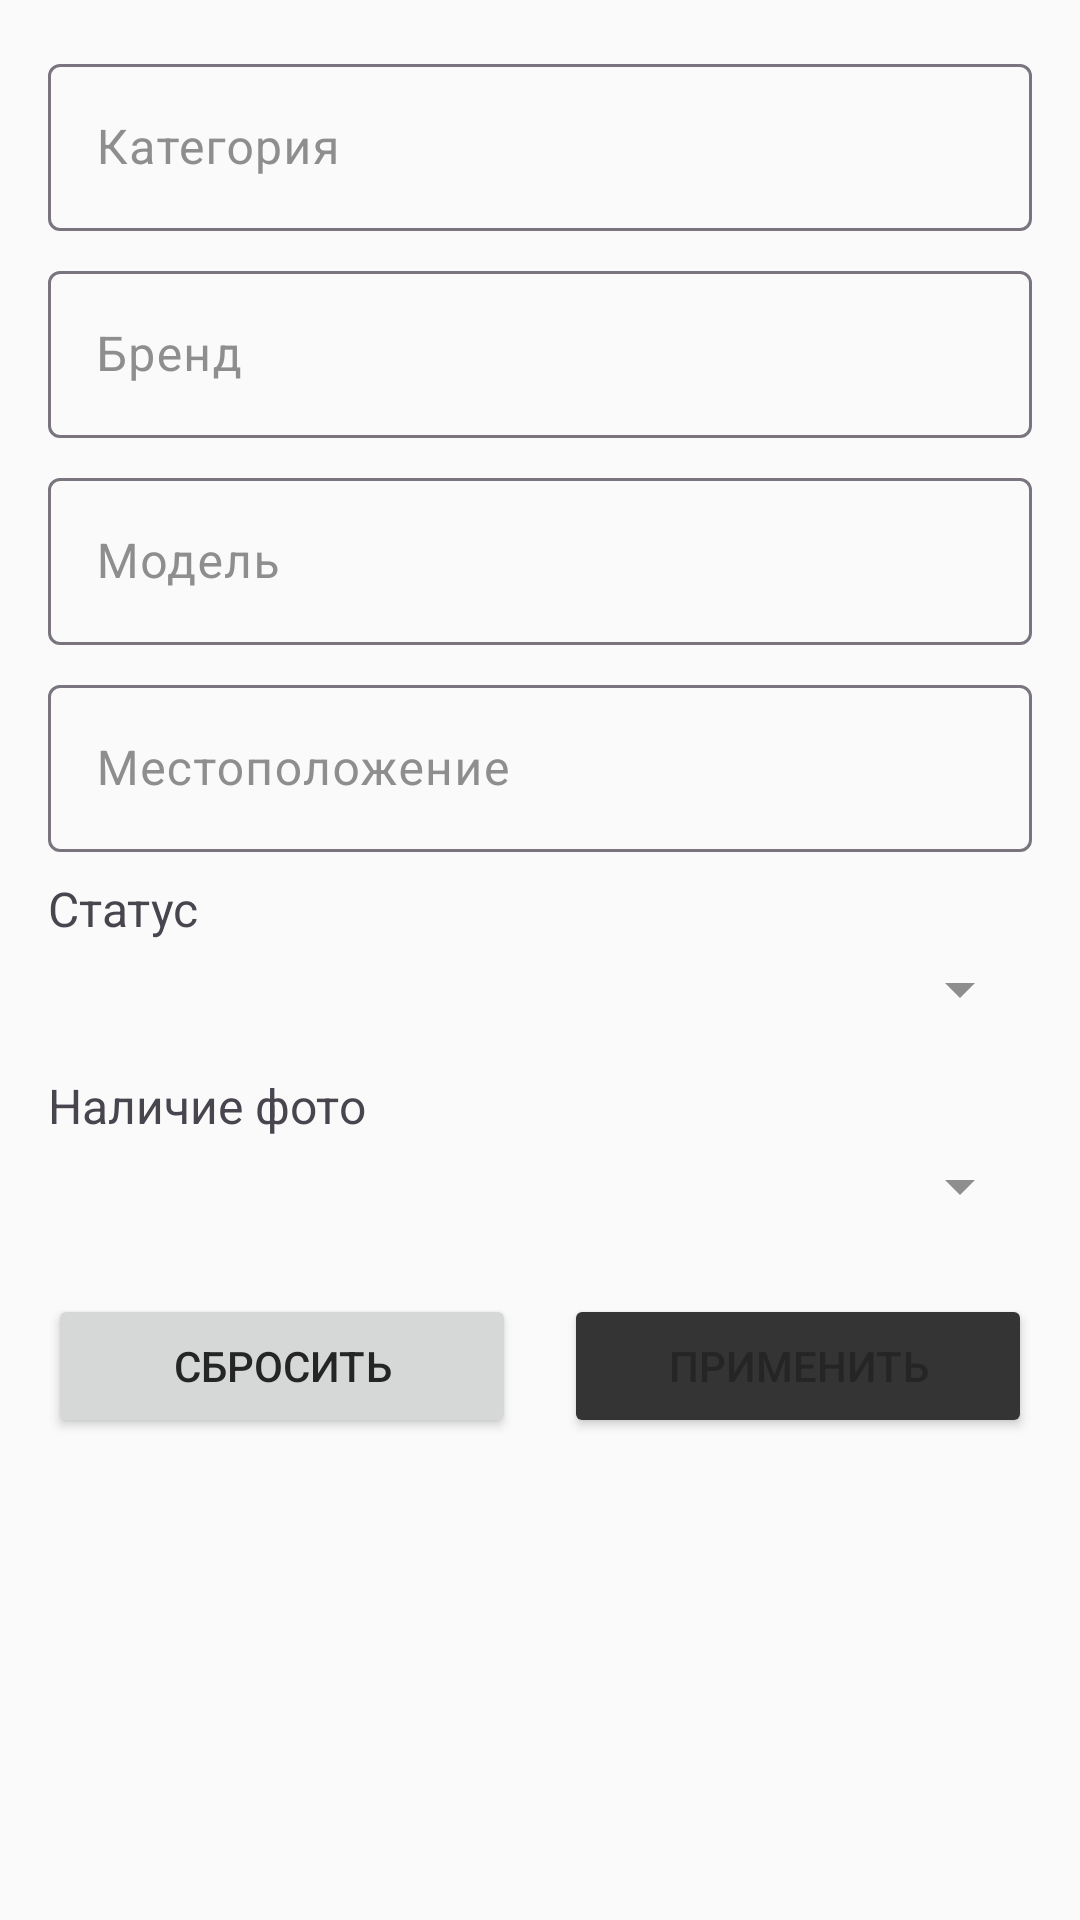

Write the Android layout XML for this screen, with the resource values it uses.
<!-- AndroidManifest.xml: application theme Theme.AvtoplanetaApp -->
<!-- res/layout/dialog_filters.xml -->
<?xml version="1.0" encoding="utf-8"?>
<ScrollView xmlns:android="http://schemas.android.com/apk/res/android"
    android:layout_width="match_parent"
    android:layout_height="wrap_content"
    android:padding="16dp">

    <LinearLayout
        android:layout_width="match_parent"
        android:layout_height="wrap_content"
        android:orientation="vertical">

        <com.google.android.material.textfield.TextInputLayout
            android:layout_width="match_parent"
            android:layout_height="wrap_content"
            android:layout_marginBottom="8dp"
            android:hint="Категория">

            <com.google.android.material.textfield.TextInputEditText
                android:id="@+id/etCategory"
                android:layout_width="match_parent"
                android:layout_height="wrap_content" />

        </com.google.android.material.textfield.TextInputLayout>

        <com.google.android.material.textfield.TextInputLayout
            android:layout_width="match_parent"
            android:layout_height="wrap_content"
            android:layout_marginBottom="8dp"
            android:hint="Бренд">

            <com.google.android.material.textfield.TextInputEditText
                android:id="@+id/etBrand"
                android:layout_width="match_parent"
                android:layout_height="wrap_content" />

        </com.google.android.material.textfield.TextInputLayout>

        <com.google.android.material.textfield.TextInputLayout
            android:layout_width="match_parent"
            android:layout_height="wrap_content"
            android:layout_marginBottom="8dp"
            android:hint="Модель">

            <com.google.android.material.textfield.TextInputEditText
                android:id="@+id/etModel"
                android:layout_width="match_parent"
                android:layout_height="wrap_content" />

        </com.google.android.material.textfield.TextInputLayout>

        <com.google.android.material.textfield.TextInputLayout
            android:layout_width="match_parent"
            android:layout_height="wrap_content"
            android:layout_marginBottom="8dp"
            android:hint="Местоположение">

            <com.google.android.material.textfield.TextInputEditText
                android:id="@+id/etLocation"
                android:layout_width="match_parent"
                android:layout_height="wrap_content" />

        </com.google.android.material.textfield.TextInputLayout>

        <TextView
            android:layout_width="wrap_content"
            android:layout_height="wrap_content"
            android:text="Статус"
            android:textSize="16sp"
            android:layout_marginBottom="4dp" />

        <Spinner
            android:id="@+id/spStatus"
            android:layout_width="match_parent"
            android:layout_height="wrap_content"
            android:layout_marginBottom="16dp" />

        <TextView
            android:layout_width="wrap_content"
            android:layout_height="wrap_content"
            android:text="Наличие фото"
            android:textSize="16sp"
            android:layout_marginBottom="4dp" />

        <Spinner
            android:id="@+id/spHasPhoto"
            android:layout_width="match_parent"
            android:layout_height="wrap_content"
            android:layout_marginBottom="24dp" />

        <LinearLayout
            android:layout_width="match_parent"
            android:layout_height="wrap_content"
            android:orientation="horizontal">

            <Button
                android:id="@+id/btnResetFilters"
                android:layout_width="0dp"
                android:layout_height="wrap_content"
                android:layout_weight="1"
                android:layout_marginEnd="8dp"
                android:text="Сбросить" />

            <Button
                android:id="@+id/btnApplyFilters"
                android:layout_width="0dp"
                android:layout_height="wrap_content"
                android:layout_weight="1"
                android:layout_marginStart="8dp"
                android:text="Применить"
                android:backgroundTint="?attr/colorPrimary" />

        </LinearLayout>

    </LinearLayout>

</ScrollView>
<!-- resources referenced by this layout -->
<resources>
  <style name="Theme.AvtoplanetaApp" parent="Base.Theme.AvtoplanetaApp" />
  <style name="Base.Theme.AvtoplanetaApp" parent="Theme.Material3.Light.NoActionBar">
  
          
          <item name="colorPrimary">@color/primary</item>
          <item name="colorPrimaryDark">@color/primary_dark</item>
          <item name="colorOnPrimary">@color/on_primary</item>
          <item name="colorSecondary">@color/accent</item>
          <item name="colorOnSecondary">@color/on_accent</item>
          <item name="colorSurface">@color/surface</item>
          <item name="colorOnSurface">@color/text_primary</item>
          <item name="colorSurfaceVariant">@color/surface_variant</item>
          <item name="colorOnSurfaceVariant">@color/text_secondary</item>
  
          
          <item name="android:colorBackground">@color/background</item>
          <item name="android:textColorPrimary">@color/text_primary</item>
          <item name="android:textColorSecondary">@color/text_secondary</item>
          <item name="android:textColorHint">@color/text_hint</item>
  
          
          <item name="android:statusBarColor">@android:color/transparent</item>
          <item name="android:windowLightStatusBar">true</item>
          <item name="android:windowTranslucentStatus">true</item>
          <item name="android:fitsSystemWindows">false</item>
  
      </style>
  <color name="primary">#343434</color>
  <color name="primary_dark">#252525</color>
  <color name="on_primary">#FCFCFC</color>
  <color name="accent">#F7F7F7</color>
  <color name="on_accent">#252525</color>
  <color name="surface">#FFFFFF</color>
  <color name="text_primary">#252525</color>
  <color name="surface_variant">#F7F7F7</color>
  <color name="text_secondary">#8E8E8E</color>
  <color name="background">#fafafa</color>
  <color name="text_hint">#B4B4B4</color>
</resources>
